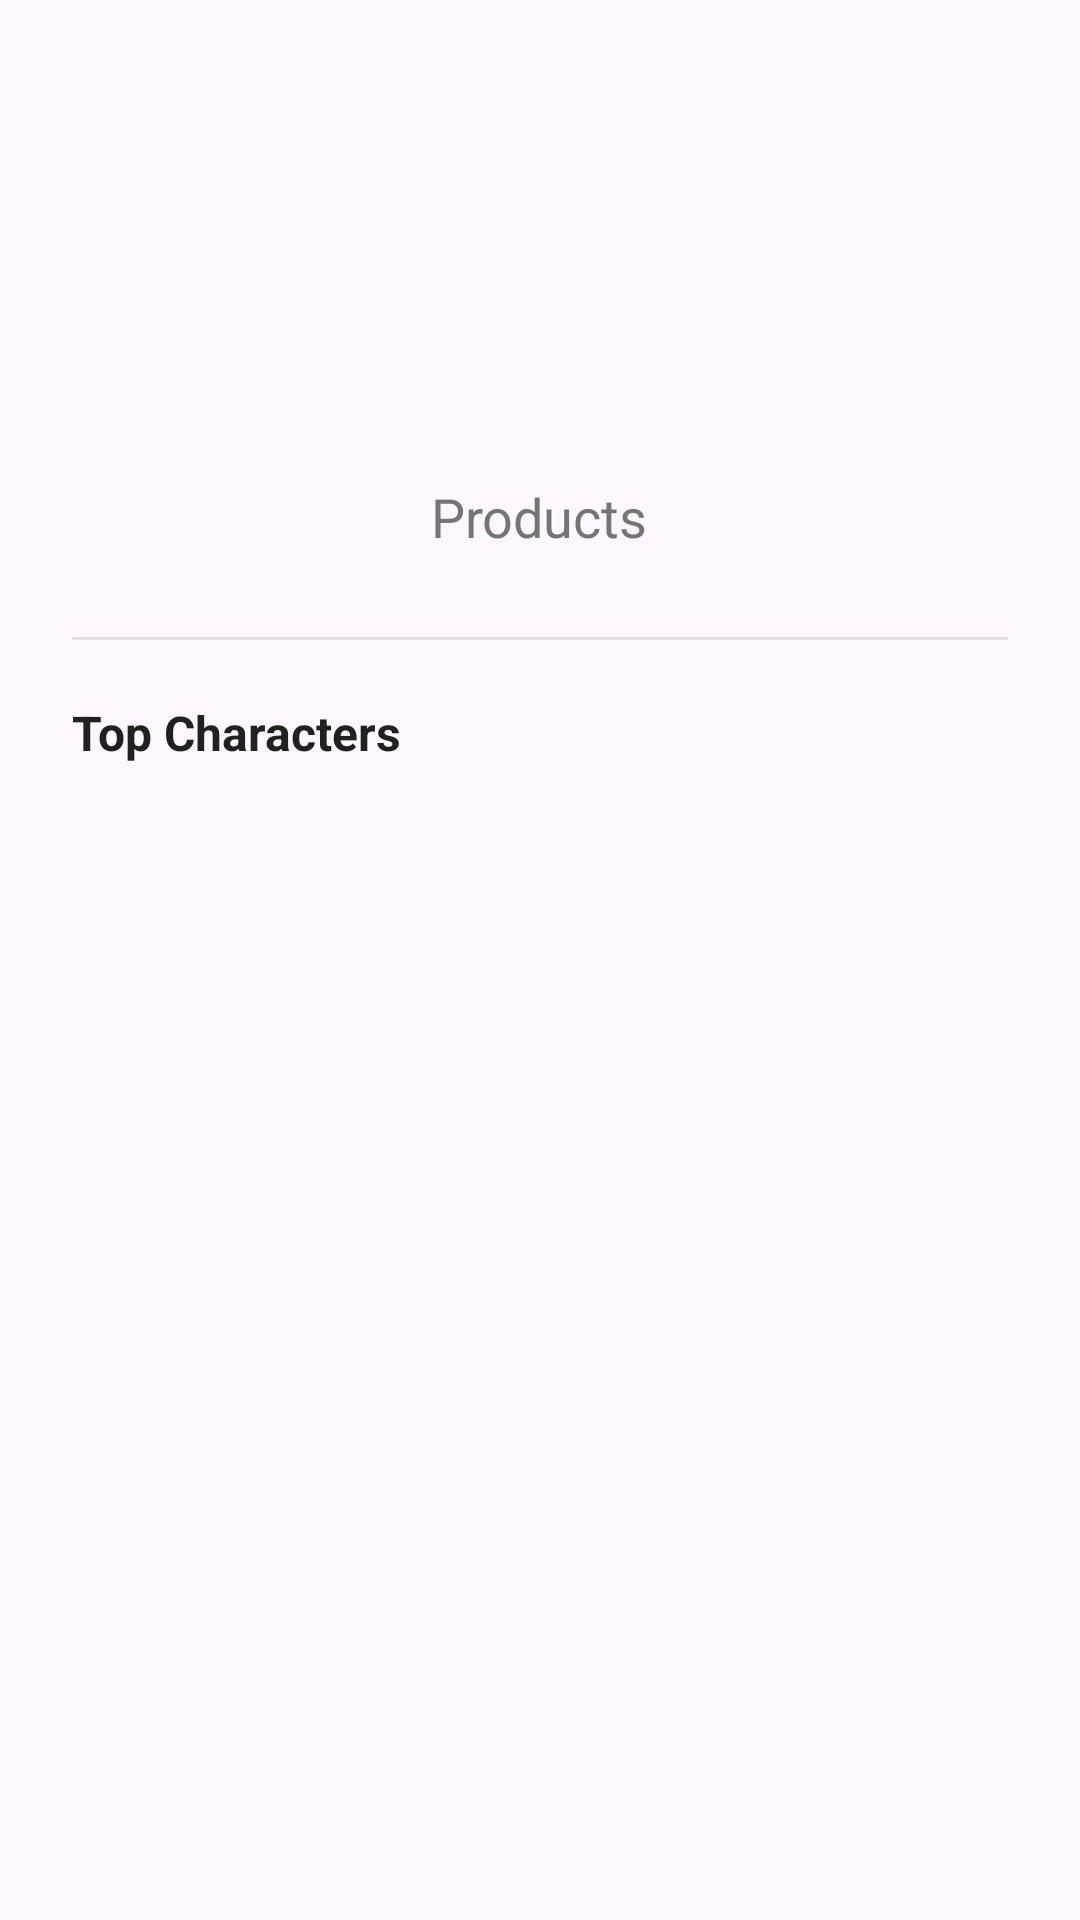

Here is an Android app screen rendered from its layout file. Give the layout XML and the strings, colors and styles it references.
<!-- AndroidManifest.xml: application theme Theme.AndersenTask -->
<!-- res/layout/bottom_sheet_content.xml -->
<?xml version="1.0" encoding="utf-8"?>
<LinearLayout xmlns:android="http://schemas.android.com/apk/res/android"
    xmlns:tools="http://schemas.android.com/tools"
    android:layout_width="match_parent"
    android:layout_height="wrap_content"
    android:orientation="vertical"
    android:padding="24dp">

    <TextView
        android:id="@+id/tv_category_name"
        android:layout_width="match_parent"
        android:layout_height="wrap_content"
        android:gravity="center"
        android:textColor="#212121"
        android:textSize="28sp"
        android:textStyle="bold"
        android:layout_marginBottom="20dp"
        tools:text="Electronics" />

    <LinearLayout
        android:layout_width="match_parent"
        android:layout_height="wrap_content"
        android:orientation="vertical"
        android:gravity="center"
        android:layout_marginBottom="28dp">

        <TextView
            android:id="@+id/tv_product_count"
            android:layout_width="wrap_content"
            android:layout_height="wrap_content"
            android:textColor="@color/fab_blue"
            android:textSize="56sp"
            android:textStyle="bold"
            tools:text="13" />

        <TextView
            android:layout_width="wrap_content"
            android:layout_height="wrap_content"
            android:text="@string/products"
            android:textColor="#757575"
            android:textSize="18sp"
            android:layout_marginTop="4dp" />
    </LinearLayout>

    <View
        android:layout_width="match_parent"
        android:layout_height="1dp"
        android:background="#E0E0E0"
        android:layout_marginBottom="20dp" />

    <TextView
        android:layout_width="match_parent"
        android:layout_height="wrap_content"
        android:text="@string/top_characters"
        android:textColor="#212121"
        android:textSize="16sp"
        android:textStyle="bold"
        android:layout_marginBottom="20dp" />

    <LinearLayout
        android:id="@+id/characters_container"
        android:layout_width="match_parent"
        android:layout_height="wrap_content"
        android:orientation="vertical" />

    <Space
        android:layout_width="match_parent"
        android:layout_height="8dp" />

</LinearLayout>
<!-- resources referenced by this layout -->
<resources>
  <color name="fab_blue">#03A9F4</color>
  <string name="products">Products</string>
  <string name="top_characters">Top Characters</string>
  <style name="Theme.AndersenTask" parent="Theme.Material3.Light.NoActionBar">
          <item name="colorPrimary">@color/fab_blue</item>
          <item name="colorOnPrimary">@android:color/white</item>
          <item name="android:statusBarColor">@color/greenish_background</item>
      </style>
  <color name="greenish_background">#F5F5F5</color>
</resources>
